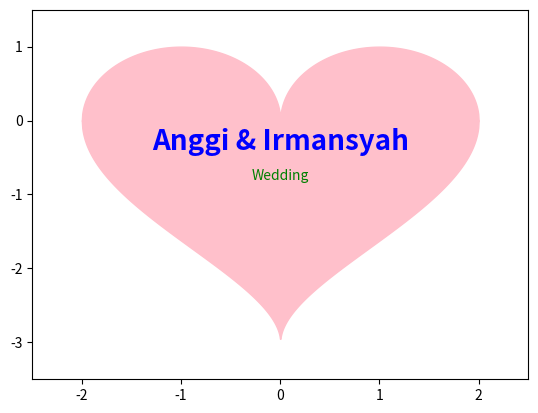

Write the Python code that produced this figure.
import matplotlib.pylab as plt
import numpy as np

x = np.linspace(-2,2,1000)
y1 = np.sqrt(1-(abs(x)-1)**2)
y2 = -3*np.sqrt(1-(abs(x)/2)**0.5)
plt.fill_between(x, y1, color='pink')
plt.fill_between(x, y2, color='pink')
plt.xlim([-2.5, 2.5])
plt.ylim([-3.5, 1.5])
plt.text(0, -0.4, 'Anggi & Irmansyah', fontsize=20, fontweight='bold',
           color='blue', horizontalalignment='center')
plt.text(0, -0.8, 'Wedding', fontsize=10, fontweight='normal',
           color='green', horizontalalignment='center')
plt.show()